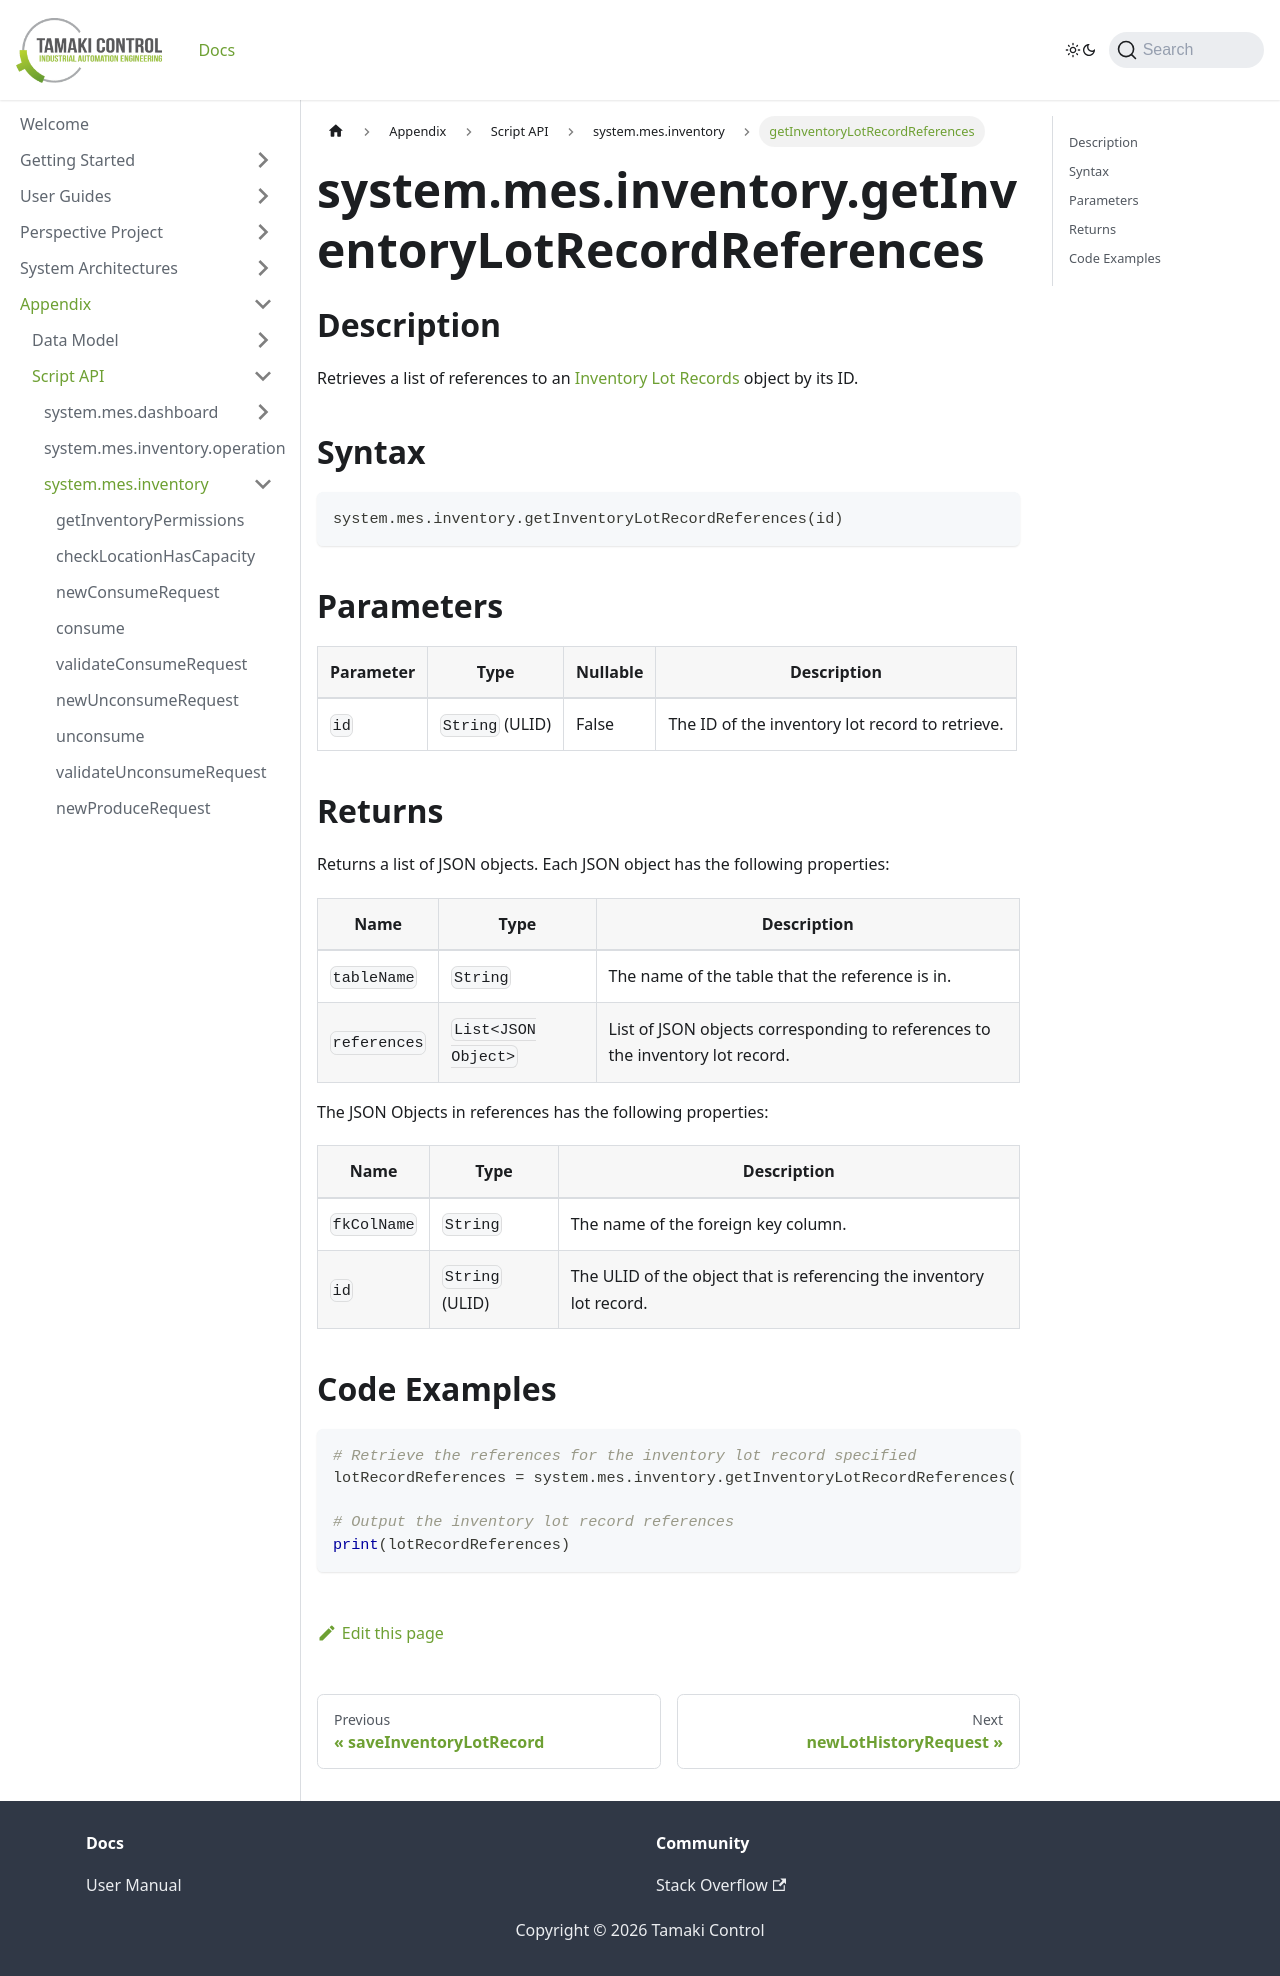

repository: TamakiControl/tamaki-mes-docs · page: docs/appendix/script-api/inventory-script-api/get-inventory-lot-record-references/index.html · generator: docusaurus

---
sidebar_position: 61
title: "getInventoryLotRecordReferences"
description: "Retrieves a list of references to a inventory lot record with the given ID."
---

# system.mes.inventory.getInventoryLotRecordReferences

## Description

Retrieves a list of references to an [Inventory Lot Records](../../data-model/inventory-operation-model/inventory-lot-record) object by its ID.

## Syntax

```python
system.mes.inventory.getInventoryLotRecordReferences(id)
```

## Parameters

| Parameter | Type            | Nullable | Description                                     |
|-----------|-----------------|----------|-------------------------------------------------|
| `id`      | `String` (ULID) | False    | The ID of the inventory lot record to retrieve. |

## Returns

Returns a list of JSON objects. Each JSON object has the following properties:

| Name         | Type                | Description                                                                   |
|--------------|---------------------|-------------------------------------------------------------------------------|
| `tableName`  | `String`            | The name of the table that the reference is in.                               |
| `references` | `List<JSON Object>` | List of JSON objects corresponding to references to the inventory lot record. |

The JSON Objects in references has the following properties:

| Name        | Type            | Description                                                          |
|-------------|-----------------|----------------------------------------------------------------------|
| `fkColName` | `String`        | The name of the foreign key column.                                  |
| `id`        | `String` (ULID) | The ULID of the object that is referencing the inventory lot record. |

## Code Examples

```python
# Retrieve the references for the inventory lot record specified
lotRecordReferences = system.mes.inventory.getInventoryLotRecordReferences('VQNX3P98-01JE6QXQX0-993FMEHT')

# Output the inventory lot record references
print(lotRecordReferences)
```
